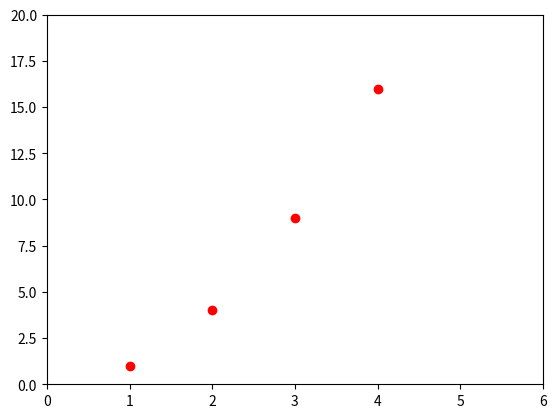
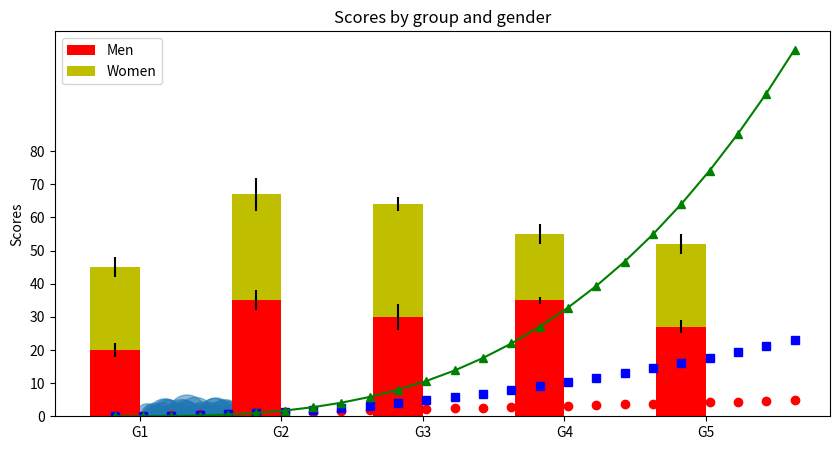
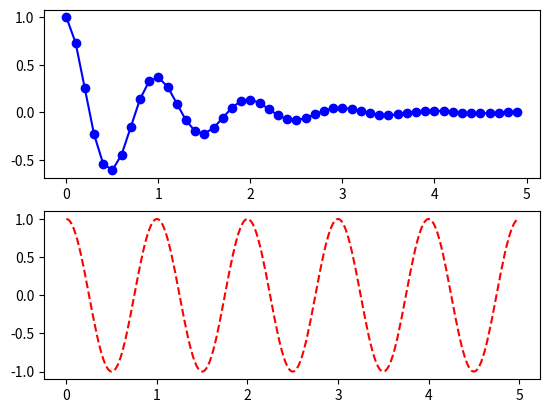

The matplotlib source for these figures, in order: (Note: this script raises an exception after producing the figures.)
import matplotlib.pyplot as plt

# Make matplotlib plot in notebook rather than external
%matplotlib inline

# Define X & Y datasets
x = [1,2,3,4]
y = [1,4,9,16]

# Define ranges for axis
x_min = 0
x_max = 6
y_min = 0
y_max = 20

# Add a point for each (x, y) with setting 'ro' (red circle) to the figure
plt.plot(x, y, 'ro')
# Set the axis bounds
plt.axis([x_min, x_max, y_min, y_max])
# Show the current figure
plt.show()

import matplotlib.pyplot as plt
import numpy as np

# Make matplotlib plot in notebook rather than external
%matplotlib inline

# Create an array of evenly sampled points from 0 to 5, step = 0.2
t = np.arange(0., 5., 0.2)

# Create a new figure which is 10x5 inches big
plt.figure(figsize=(10, 5))

# Plot t vs. t with red circles
plt.plot(t, t, 'ro')
# Plot t vs. t^2 with blue squares
plt.plot(t, t**2, 'bs')
# Plot t vs. t^3 with green triangles connected by a line
plt.plot(t, t**3, 'g^-')

plt.show()

import numpy as np
import matplotlib.pyplot as plt

# Make matplotlib plot in notebook rather than external
%matplotlib inline

# Generate 50 random points 
N = 50
x = np.random.rand(N)
y = np.random.rand(N)

# Generate 50 random area values
area = np.pi * (15 * np.random.rand(N))**2  # 0 to 15 point radiuses

# Use plt.scatter to plot the points with the specified areas and opacity
plt.scatter(x, y, s=area, alpha=0.5)
plt.show()

import numpy as np
import matplotlib.pyplot as plt

# Make matplotlib plot in notebook rather than external
%matplotlib inline

# Define some data
N = 5
menMeans = (20, 35, 30, 35, 27)
womenMeans = (25, 32, 34, 20, 25)
menStd = (2, 3, 4, 1, 2)
womenStd = (3, 5, 2, 3, 3)
ind = np.arange(N)    # the x locations for the groups
width = 0.35       # the width of the bars: can also be len(x) sequence

# Add a bar of height specified by each of the values in menMeans
# At the x coordinate specified by ind
# with the error bars specified by menStd
p1 = plt.bar(ind, menMeans, width, color='r', yerr=menStd)

# Add a barchart ontop of the men bars (with bottom=menMeans) 
# with the specified error bars by womenStd
p2 = plt.bar(ind, womenMeans, width, color='y',
             bottom=menMeans, yerr=womenStd)

# Set a y-axis label and plot title 
plt.ylabel('Scores')
plt.title('Scores by group and gender')

# Define the x-axis labels and their locations
plt.xticks(ind + width/2., ('G1', 'G2', 'G3', 'G4', 'G5'))
plt.yticks(np.arange(0, 81, 10))

# Add a legend
plt.legend((p1[0], p2[0]), ('Men', 'Women'))

plt.show()

import numpy as np
import matplotlib.pyplot as plt

# Make matplotlib plot in notebook rather than external
%matplotlib inline

def f(t):
    return np.exp(-t) * np.cos(2*np.pi*t)

# Create two x datasets from 0 to 5 sampled at different intervals
t1 = np.arange(0.0, 5.0, 0.1)
t2 = np.arange(0.0, 5.0, 0.02)

# Create a figure
plt.figure()

# Subplots are defined in a grid shape with a number of rows, 
# a number of columns, and a figure number from 1 to numrows*numcols
# Ex: plt.subplot(numrows, numcols, fignum)

numrows = 2
numcols = 1

# Add a subplot at fignum=1 
plt.subplot(numrows, numcols, 1)
plt.plot(t1, f(t1), 'bo-')

# Add a subplot at fignum=2
plt.subplot(numrows, numcols, 2)
plt.plot(t2, np.cos(2*np.pi*t2), 'r--')
plt.show()

from mpl_toolkits.mplot3d import Axes3D
from matplotlib import cm
from matplotlib.ticker import LinearLocator, FormatStrFormatter
import matplotlib.pyplot as plt
import numpy as np

# Make matplotlib plot in notebook rather than external
%matplotlib inline

fig = plt.figure()
ax = fig.gca(projection='3d')
X = np.arange(-5, 5, 0.25)
Y = np.arange(-5, 5, 0.25)
X, Y = np.meshgrid(X, Y)
R = np.sqrt(X**2 + Y**2)
Z = np.sin(R)
surf = ax.plot_surface(X, Y, Z, rstride=1, cstride=1, cmap=cm.coolwarm,
                       linewidth=0, antialiased=False)
ax.set_zlim(-1.01, 1.01)

ax.zaxis.set_major_locator(LinearLocator(10))
ax.zaxis.set_major_formatter(FormatStrFormatter('%.02f'))

fig.colorbar(surf, shrink=0.5, aspect=5)

plt.show()

import numpy as np
import matplotlib.pyplot as plt
from matplotlib.widgets import Slider, Button, RadioButtons


# Make matplotlib interactivity work in notebook rather than external
%matplotlib inline
%matplotlib nbagg


# Make matplotlib interactivity plot in external window
#%matplotlib qt
#%matplotlib inline

fig, ax = plt.subplots()
plt.subplots_adjust(left=0.25, bottom=0.25)
t = np.arange(0.0, 1.0, 0.001)
a0 = 5
f0 = 3
s = a0*np.sin(2*np.pi*f0*t)
l, = plt.plot(t, s, lw=2, color='red')
plt.axis([0, 1, -10, 10])

# Define the locations and sizes of sliders
axcolor = 'lightgoldenrodyellow'
axfreq = plt.axes([0.25, 0.1, 0.65, 0.03], axisbg=axcolor)
axamp = plt.axes([0.25, 0.15, 0.65, 0.03], axisbg=axcolor)

# Create two sliders which operate on the frequency and amplitude
sfreq = Slider(axfreq, 'Freq', 0.1, 30.0, valinit=f0)
samp = Slider(axamp, 'Amp', 0.1, 10.0, valinit=a0)

# Define callbacks for the sliders and bind them
def update(val):
    amp = samp.val
    freq = sfreq.val
    l.set_ydata(amp*np.sin(2*np.pi*freq*t))
    fig.canvas.draw_idle()
sfreq.on_changed(update)
samp.on_changed(update)

# Create the reset button and set it's callback
resetax = plt.axes([0.8, 0.025, 0.1, 0.04])
button = Button(resetax, 'Reset', color=axcolor, hovercolor='0.975')

def reset(event):
    sfreq.reset()
    samp.reset()
button.on_clicked(reset)

# Add the color radio buttons and set their calback
rax = plt.axes([0.025, 0.5, 0.15, 0.15], axisbg=axcolor)
radio = RadioButtons(rax, ('red', 'blue', 'green'), active=0)

def colorfunc(label):
    l.set_color(label)
    fig.canvas.draw_idle()
radio.on_clicked(colorfunc)

plt.show()

